Dataset: rdd2022_sample (GitHub, sujaykarumbar/SafeDrive-AI). Classes: crack, fallen tree, normal road, pothole, waterlogging.

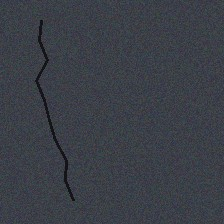
Label: crack

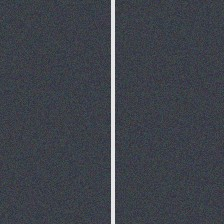
Label: normal road

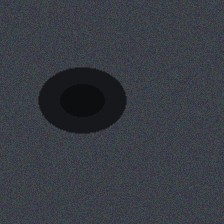
Label: pothole

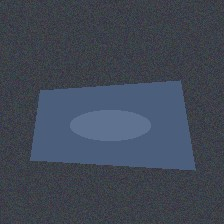
Label: waterlogging

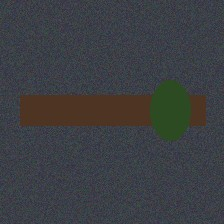
Label: fallen tree

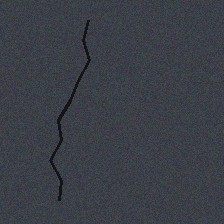
Label: crack
